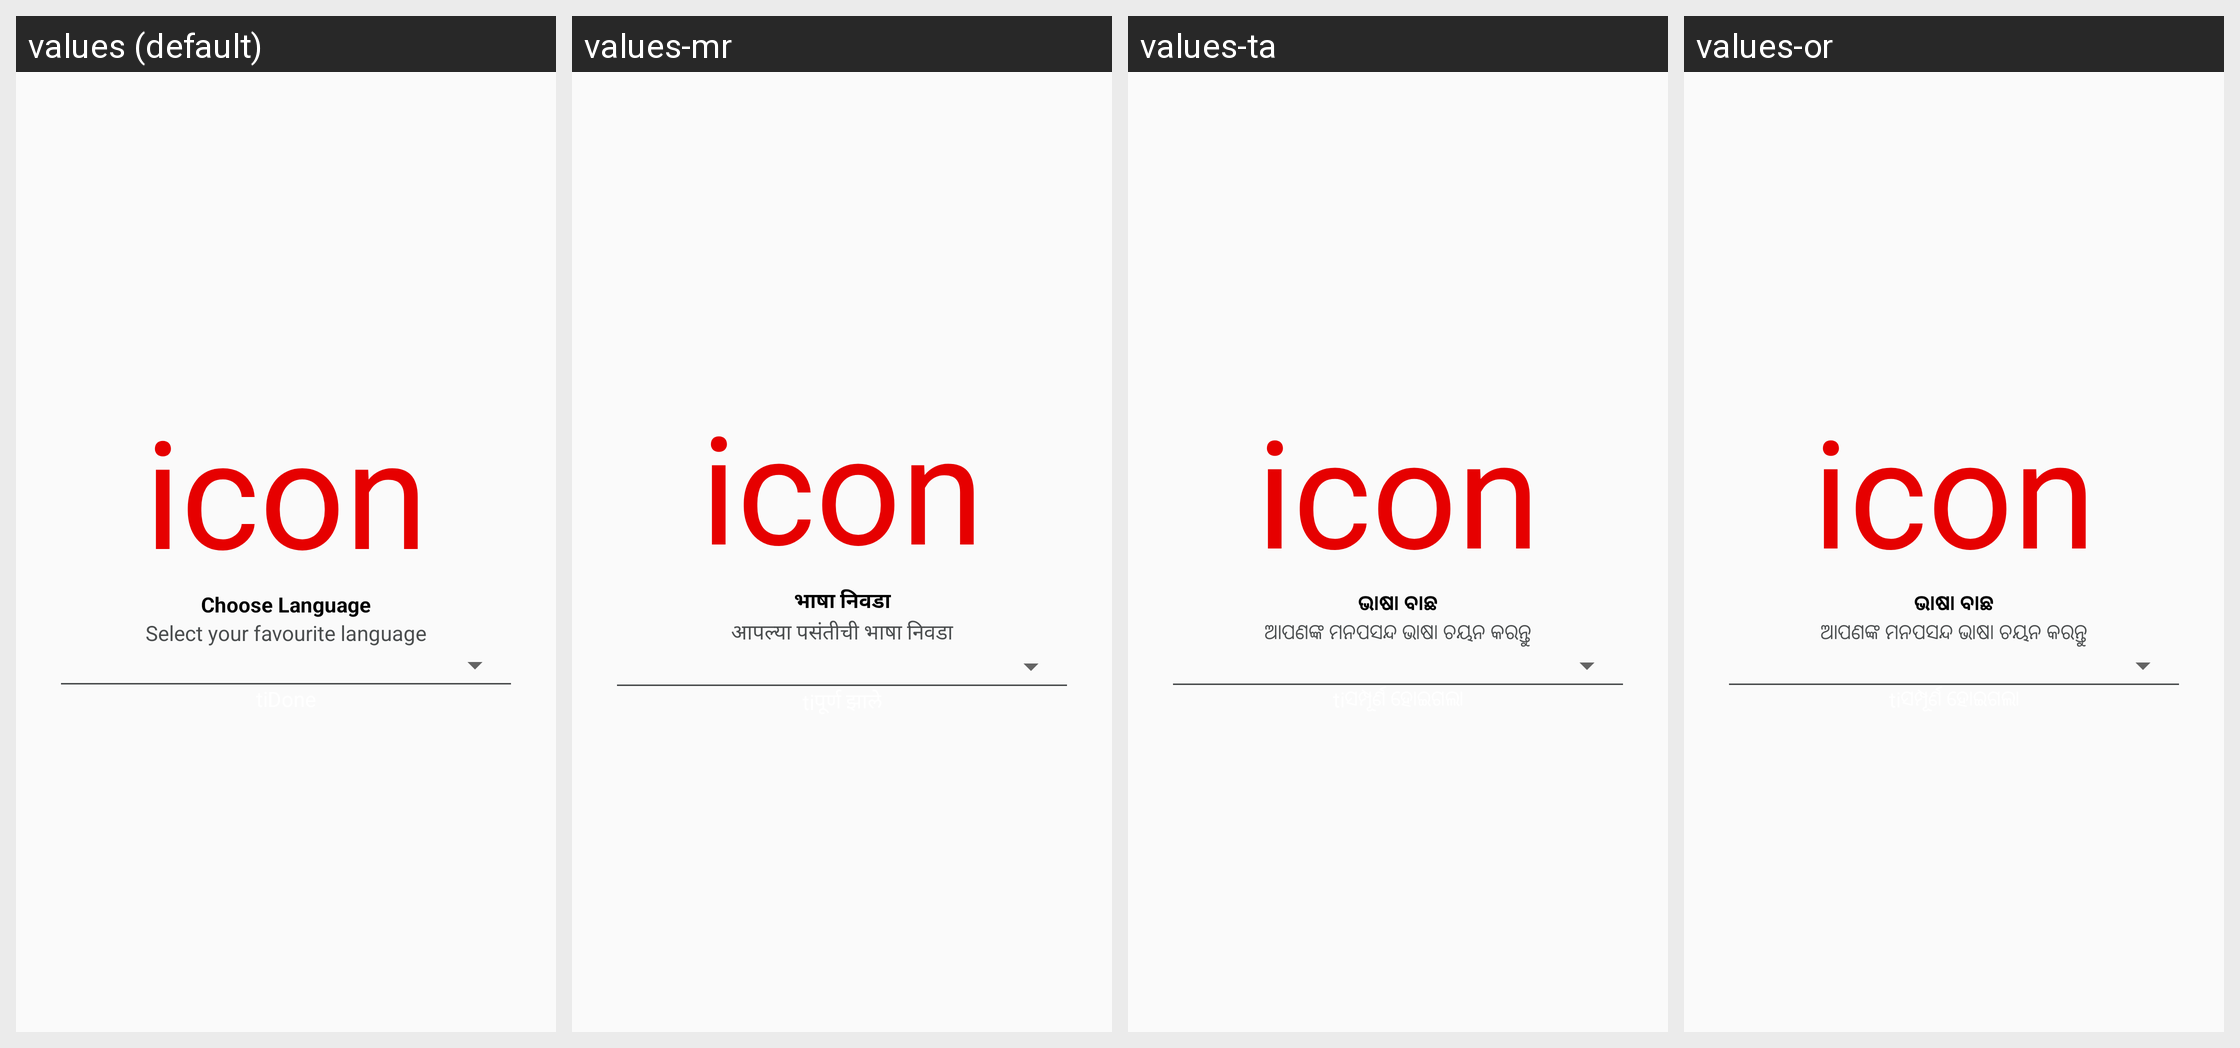

For this localized Android screen grid, give each drawn string resource with its value in every locale shown.
Android screen res/layout/language_content.xml rendered under 4 locales, left to right: values (default), values-mr, values-ta, values-or. Device: Nexus 5 (rendered at 1080×1920; each locale shown at half size, 540×960, under a caption strip naming it); theme AppTheme.
Other locales in the repository, not shown: values-bn, values-gu, values-hi, values-kn, values-ml, values-te.
Strings drawn on this screen, with the default value and each locale's value (text and hints the layout hard-codes, and strings that could not be matched under every locale, appear in the picture but are not listed):

choose_language
  values: Choose Language
  values-mr: भाषा निवडा
  values-ta: ଭାଷା ବାଛ
  values-or: ଭାଷା ବାଛ

select_fav_language
  values: Select your favourite language
  values-mr: आपल्या पसंतीची भाषा निवडा
  values-ta: ଆପଣଙ୍କ ମନପସନ୍ଦ ଭାଷା ଚୟନ କରନ୍ତୁ
  values-or: ଆପଣଙ୍କ ମନପସନ୍ଦ ଭାଷା ଚୟନ କରନ୍ତୁ
